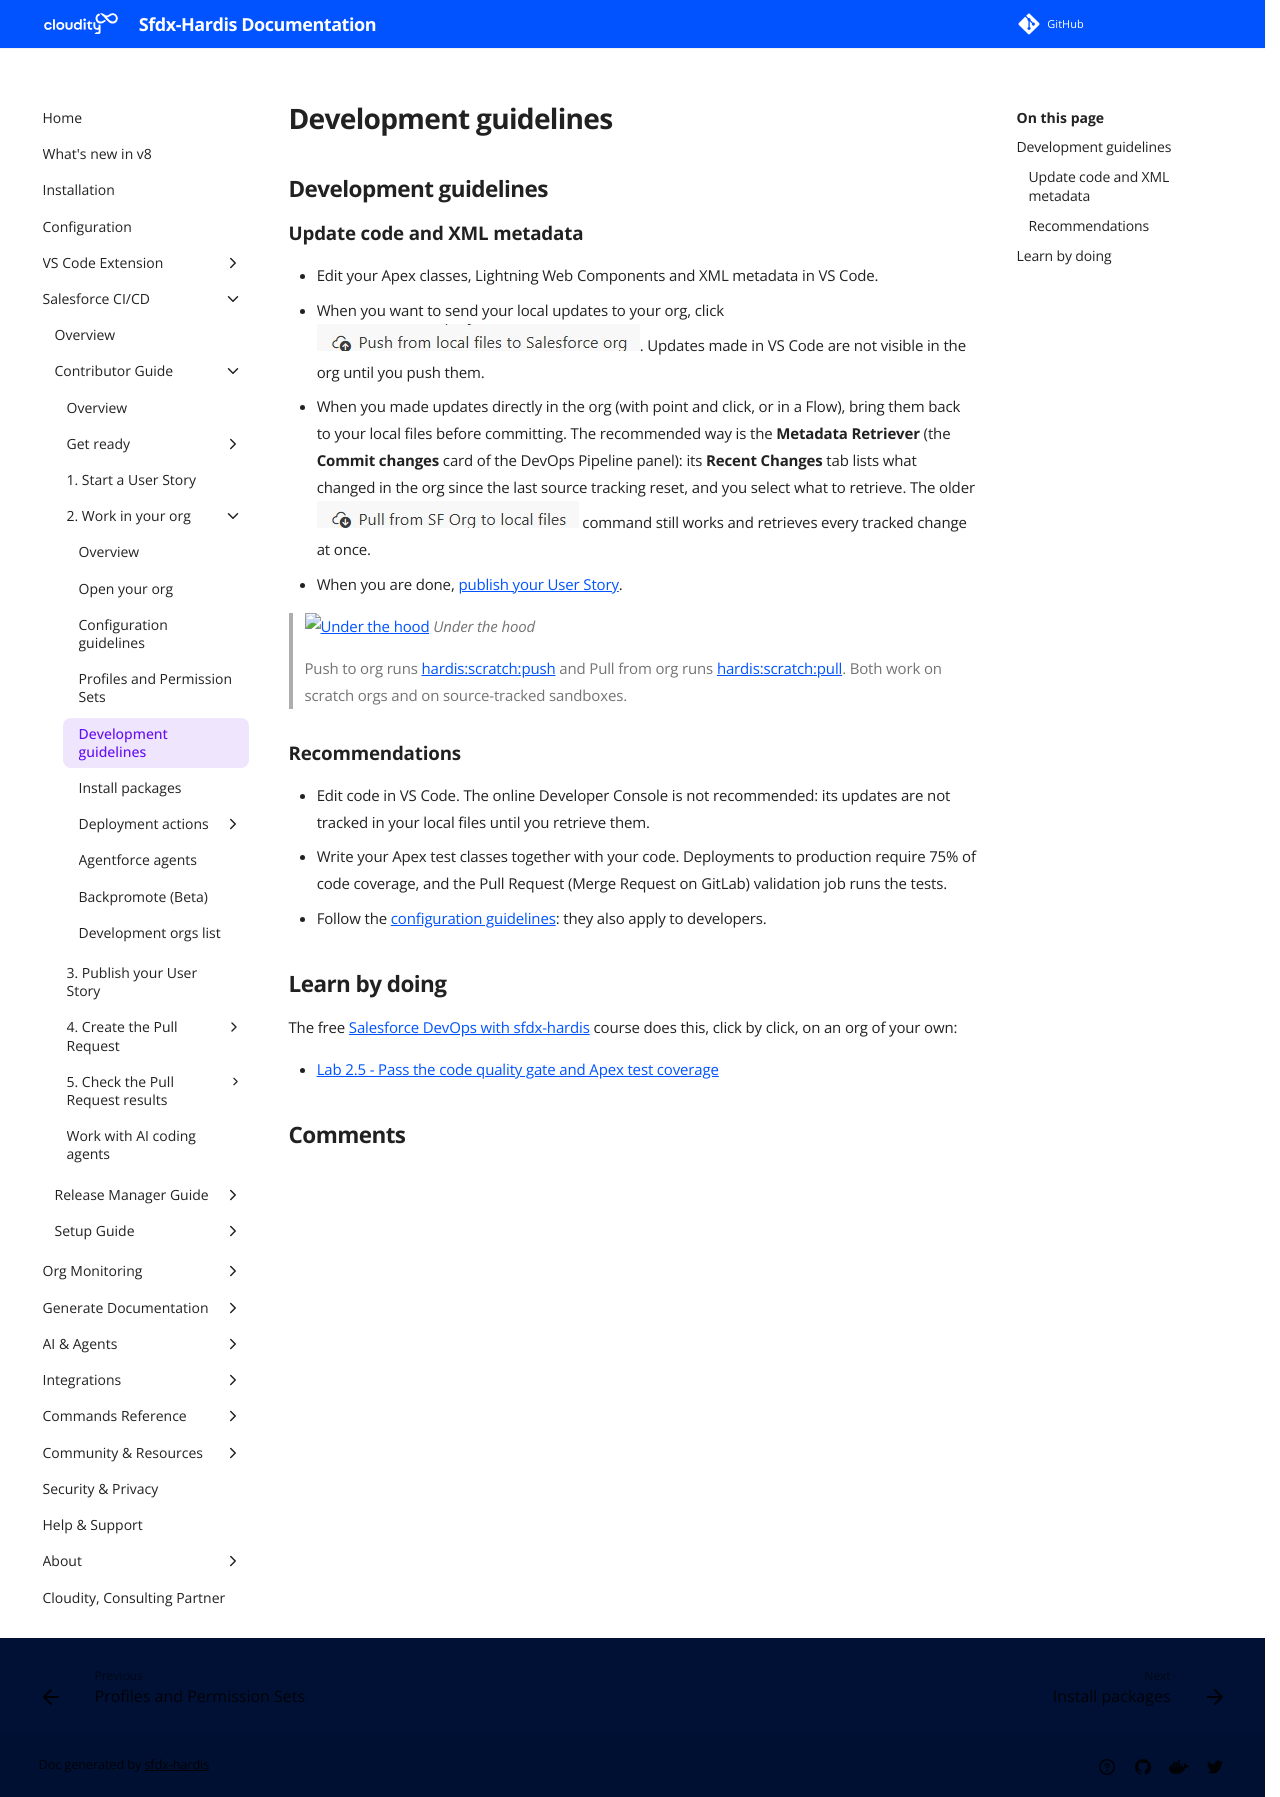

repository: hardisgroupcom/sfdx-hardis · page: salesforce-devops-work-on-user-story-development/index.html · generator: mkdocs

---
title: Development guidelines on a Salesforce CI/CD project
description: With sfdx-hardis, learn how to develop on a User Story with a source-tracked dev sandbox or a scratch org, and how to bring your code and org updates to git
---
<!-- markdownlint-disable MD013 -->

## Development guidelines

### Update code and XML metadata

- Edit your Apex classes, Lightning Web Components and XML metadata in VS Code.
- When you want to send your local updates to your org, click ![Push to org button](assets/images/btn-push-to-org.jpg). Updates made in VS Code are not visible in the org until you push them.
- When you made updates directly in the org (with point and click, or in a Flow), bring them back to your local files before committing. The recommended way is the **Metadata Retriever** (the **Commit changes** card of the DevOps Pipeline panel): its **Recent Changes** tab lists what changed in the org since the last source tracking reset, and you select what to retrieve. The older ![Pull from org button](assets/images/btn-pull-from-org.jpg) command still works and retrieves every tracked change at once.
- When you are done, [publish your User Story](salesforce-devops-publish-user-story.md).

> ![Under the hood](assets/images/engine.png) **_Under the hood_**
>
> Push to org runs [hardis:scratch:push](https://sfdx-hardis.cloudity.com/hardis/scratch/push/) and Pull from org runs [hardis:scratch:pull](https://sfdx-hardis.cloudity.com/hardis/scratch/pull/). Both work on scratch orgs and on source-tracked sandboxes.

### Recommendations

- Edit code in VS Code. The online Developer Console is not recommended: its updates are not tracked in your local files until you retrieve them.
- Write your Apex test classes together with your code. Deployments to production require 75% of code coverage, and the Pull Request (Merge Request on GitLab) validation job runs the tests.
- Follow the [configuration guidelines](salesforce-devops-work-on-user-story-configuration.md): they also apply to developers.

<!-- training-links:start -->

## Learn by doing

The free [Salesforce DevOps with sfdx-hardis](https://sfdx-hardis-training.cloudity.com) course does this, click by click, on an org of your own:

- [Lab 2.5 - Pass the code quality gate and Apex test coverage](https://sfdx-hardis-training.cloudity.com/en/level-2-contributor-advanced/2-5-pass-code-quality-and-apex-test-coverage/)

<!-- training-links:end -->
